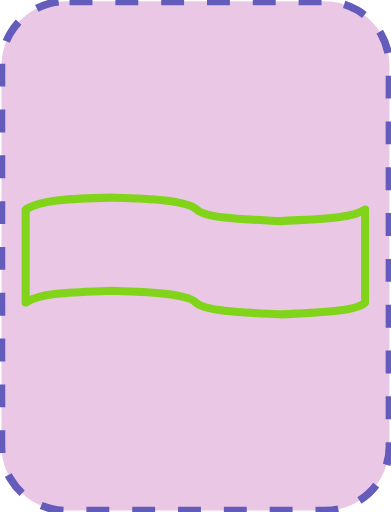
t = 0.00 s
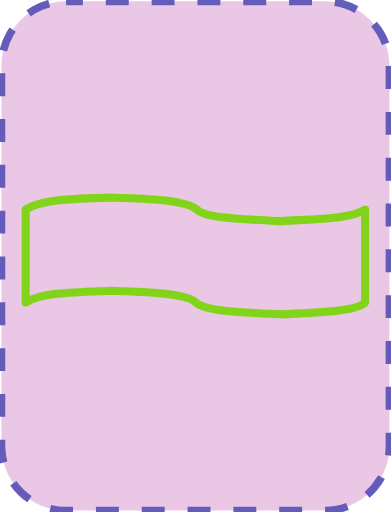
t = 0.05 s
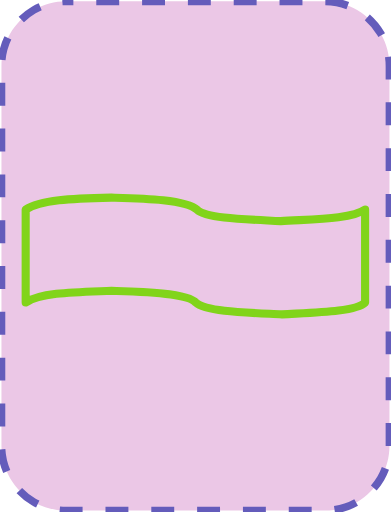
t = 0.10 s
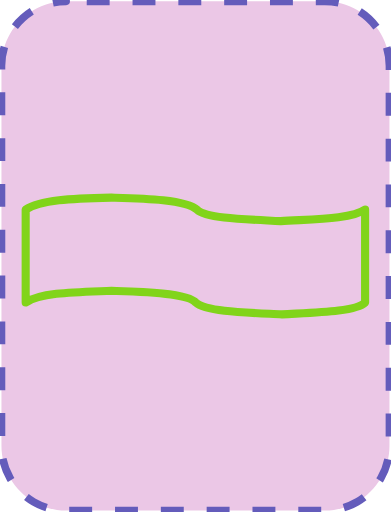
t = 0.15 s

The animated SVG that drew these frames (rendered in a browser with its animation timeline set to each time). Animation: 1 SMIL element (animate=1); one cycle of 0.20 s, repeats indefinitely.

<?xml version="1.0" encoding="UTF-8"?>
<!DOCTYPE svg PUBLIC "-//W3C//DTD SVG 1.1//EN" "http://www.w3.org/Graphics/SVG/1.1/DTD/svg11.dtd">
<svg version="1.2" width="51.18mm" height="67.05mm" viewBox="5429 11751 5118 6705" preserveAspectRatio="xMidYMid" fill-rule="evenodd" stroke-width="28.222" stroke-linejoin="round" xmlns="http://www.w3.org/2000/svg" xmlns:ooo="http://xml.openoffice.org/svg/export" xmlns:xlink="http://www.w3.org/1999/xlink" xmlns:presentation="http://sun.com/xmlns/staroffice/presentation" xmlns:smil="http://www.w3.org/2001/SMIL20/" xmlns:anim="urn:oasis:names:tc:opendocument:xmlns:animation:1.0" xmlns:svg="urn:oasis:names:tc:opendocument:xmlns:svg-compatible:1.0" xml:space="preserve">
 <defs class="EmbeddedBulletChars">
  <g id="bullet-char-template-57356" transform="scale(0.00048828125,-0.00048828125)">
   <path d="M 580,1141 L 1163,571 580,0 -4,571 580,1141 Z"/>
  </g>
  <g id="bullet-char-template-57354" transform="scale(0.00048828125,-0.00048828125)">
   <path d="M 8,1128 L 1137,1128 1137,0 8,0 8,1128 Z"/>
  </g>
  <g id="bullet-char-template-10146" transform="scale(0.00048828125,-0.00048828125)">
   <path d="M 174,0 L 602,739 174,1481 1456,739 174,0 Z M 1358,739 L 309,1346 659,739 1358,739 Z"/>
  </g>
  <g id="bullet-char-template-10132" transform="scale(0.00048828125,-0.00048828125)">
   <path d="M 2015,739 L 1276,0 717,0 1260,543 174,543 174,936 1260,936 717,1481 1274,1481 2015,739 Z"/>
  </g>
  <g id="bullet-char-template-10007" transform="scale(0.00048828125,-0.00048828125)">
   <path d="M 0,-2 C -7,14 -16,27 -25,37 L 356,567 C 262,823 215,952 215,954 215,979 228,992 255,992 264,992 276,990 289,987 310,991 331,999 354,1012 L 381,999 492,748 772,1049 836,1024 860,1049 C 881,1039 901,1025 922,1006 886,937 835,863 770,784 769,783 710,716 594,584 L 774,223 C 774,196 753,168 711,139 L 727,119 C 717,90 699,76 672,76 641,76 570,178 457,381 L 164,-76 C 142,-110 111,-127 72,-127 30,-127 9,-110 8,-76 1,-67 -2,-52 -2,-32 -2,-23 -1,-13 0,-2 Z"/>
  </g>
  <g id="bullet-char-template-10004" transform="scale(0.00048828125,-0.00048828125)">
   <path d="M 285,-33 C 182,-33 111,30 74,156 52,228 41,333 41,471 41,549 55,616 82,672 116,743 169,778 240,778 293,778 328,747 346,684 L 369,508 C 377,444 397,411 428,410 L 1163,1116 C 1174,1127 1196,1133 1229,1133 1271,1133 1292,1118 1292,1087 L 1292,965 C 1292,929 1282,901 1262,881 L 442,47 C 390,-6 338,-33 285,-33 Z"/>
  </g>
  <g id="bullet-char-template-9679" transform="scale(0.00048828125,-0.00048828125)">
   <path d="M 813,0 C 632,0 489,54 383,161 276,268 223,411 223,592 223,773 276,916 383,1023 489,1130 632,1184 813,1184 992,1184 1136,1130 1245,1023 1353,916 1407,772 1407,592 1407,412 1353,268 1245,161 1136,54 992,0 813,0 Z"/>
  </g>
  <g id="bullet-char-template-8226" transform="scale(0.00048828125,-0.00048828125)">
   <path d="M 346,457 C 273,457 209,483 155,535 101,586 74,649 74,723 74,796 101,859 155,911 209,963 273,989 346,989 419,989 480,963 531,910 582,859 608,796 608,723 608,648 583,586 532,535 482,483 420,457 346,457 Z"/>
  </g>
  <g id="bullet-char-template-8211" transform="scale(0.00048828125,-0.00048828125)">
   <path d="M -4,459 L 1135,459 1135,606 -4,606 -4,459 Z"/>
  </g>
  <g id="bullet-char-template-61548" transform="scale(0.00048828125,-0.00048828125)">
   <path d="M 173,740 C 173,903 231,1043 346,1159 462,1274 601,1332 765,1332 928,1332 1067,1274 1183,1159 1299,1043 1357,903 1357,740 1357,577 1299,437 1183,322 1067,206 928,148 765,148 601,148 462,206 346,322 231,437 173,577 173,740 Z"/>
  </g>
 </defs>
 <g class="Page">
  <g class="com.sun.star.drawing.CustomShape">
   <g id="id3">
    <rect class="BoundingBox" stroke="none" fill="none" x="5429" y="11751" width="5118" height="6705"/>
    <path fill="rgb(235, 199, 230)" stroke="none" d="M 6293,11769 L 6294,11769 C 6145,11769 5999,11808 5870,11882 5742,11957 5635,12064 5560,12192 5486,12321 5447,12467 5447,12616 L 5447,17590 5447,17590 C 5447,17739 5486,17885 5560,18014 5635,18142 5742,18249 5870,18324 5999,18398 6145,18437 6294,18437 L 9681,18437 9681,18437 C 9830,18437 9976,18398 10105,18324 10233,18249 10340,18142 10415,18014 10489,17885 10528,17739 10528,17590 L 10528,12615 10528,12616 10528,12616 C 10528,12467 10489,12321 10415,12192 10340,12064 10233,11957 10105,11882 9976,11808 9830,11769 9681,11769 L 6293,11769 Z"/>
    <path fill="none" stroke="rgb(100, 92, 187)" stroke-width="100" stroke-linejoin="round" stroke-dasharray="300" stroke-dashoffset="500" d="M 6293,11769 L 6294,11769 C 6145,11769 5999,11808 5870,11882 5742,11957 5635,12064 5560,12192 5486,12321 5447,12467 5447,12616 L 5447,17590 5447,17590 C 5447,17739 5486,17885 5560,18014 5635,18142 5742,18249 5870,18324 5999,18398 6145,18437 6294,18437 L 9681,18437 9681,18437 C 9830,18437 9976,18398 10105,18324 10233,18249 10340,18142 10415,18014 10489,17885 10528,17739 10528,17590 L 10528,12615 10528,12616 10528,12616 C 10528,12467 10489,12321 10415,12192 10340,12064 10233,11957 10105,11882 9976,11808 9830,11769 9681,11769 L 6293,11769 Z">
    <animate attributeName="stroke-dashoffset" from="500" to="0" dur="0.2s" repeatCount="indefinite"/>
    </path>
   </g>
  </g>
  <g class="com.sun.star.drawing.CustomShape">
   <g id="id4">
    <rect class="BoundingBox" stroke="none" fill="none" x="5711" y="14286" width="4552" height="1636"/>
    <path fill="none" stroke="rgb(129,212,26)" stroke-width="106" stroke-linejoin="round" d="M 10209,14496 C 10041,14621 9508,14620 9104,14647 8681,14624 8129,14614 8010,14499 7855,14360 7287,14350 6886,14339 6367,14351 5952,14366 5764,14496 L 5764,15713 C 5962,15578 6439,15577 6888,15559 7182,15568 7882,15578 7993,15714 8121,15836 8691,15846 9121,15868 9547,15843 10084,15834 10209,15713 L 10209,14496 Z"/>
   </g>
  </g>
 </g>
</svg>